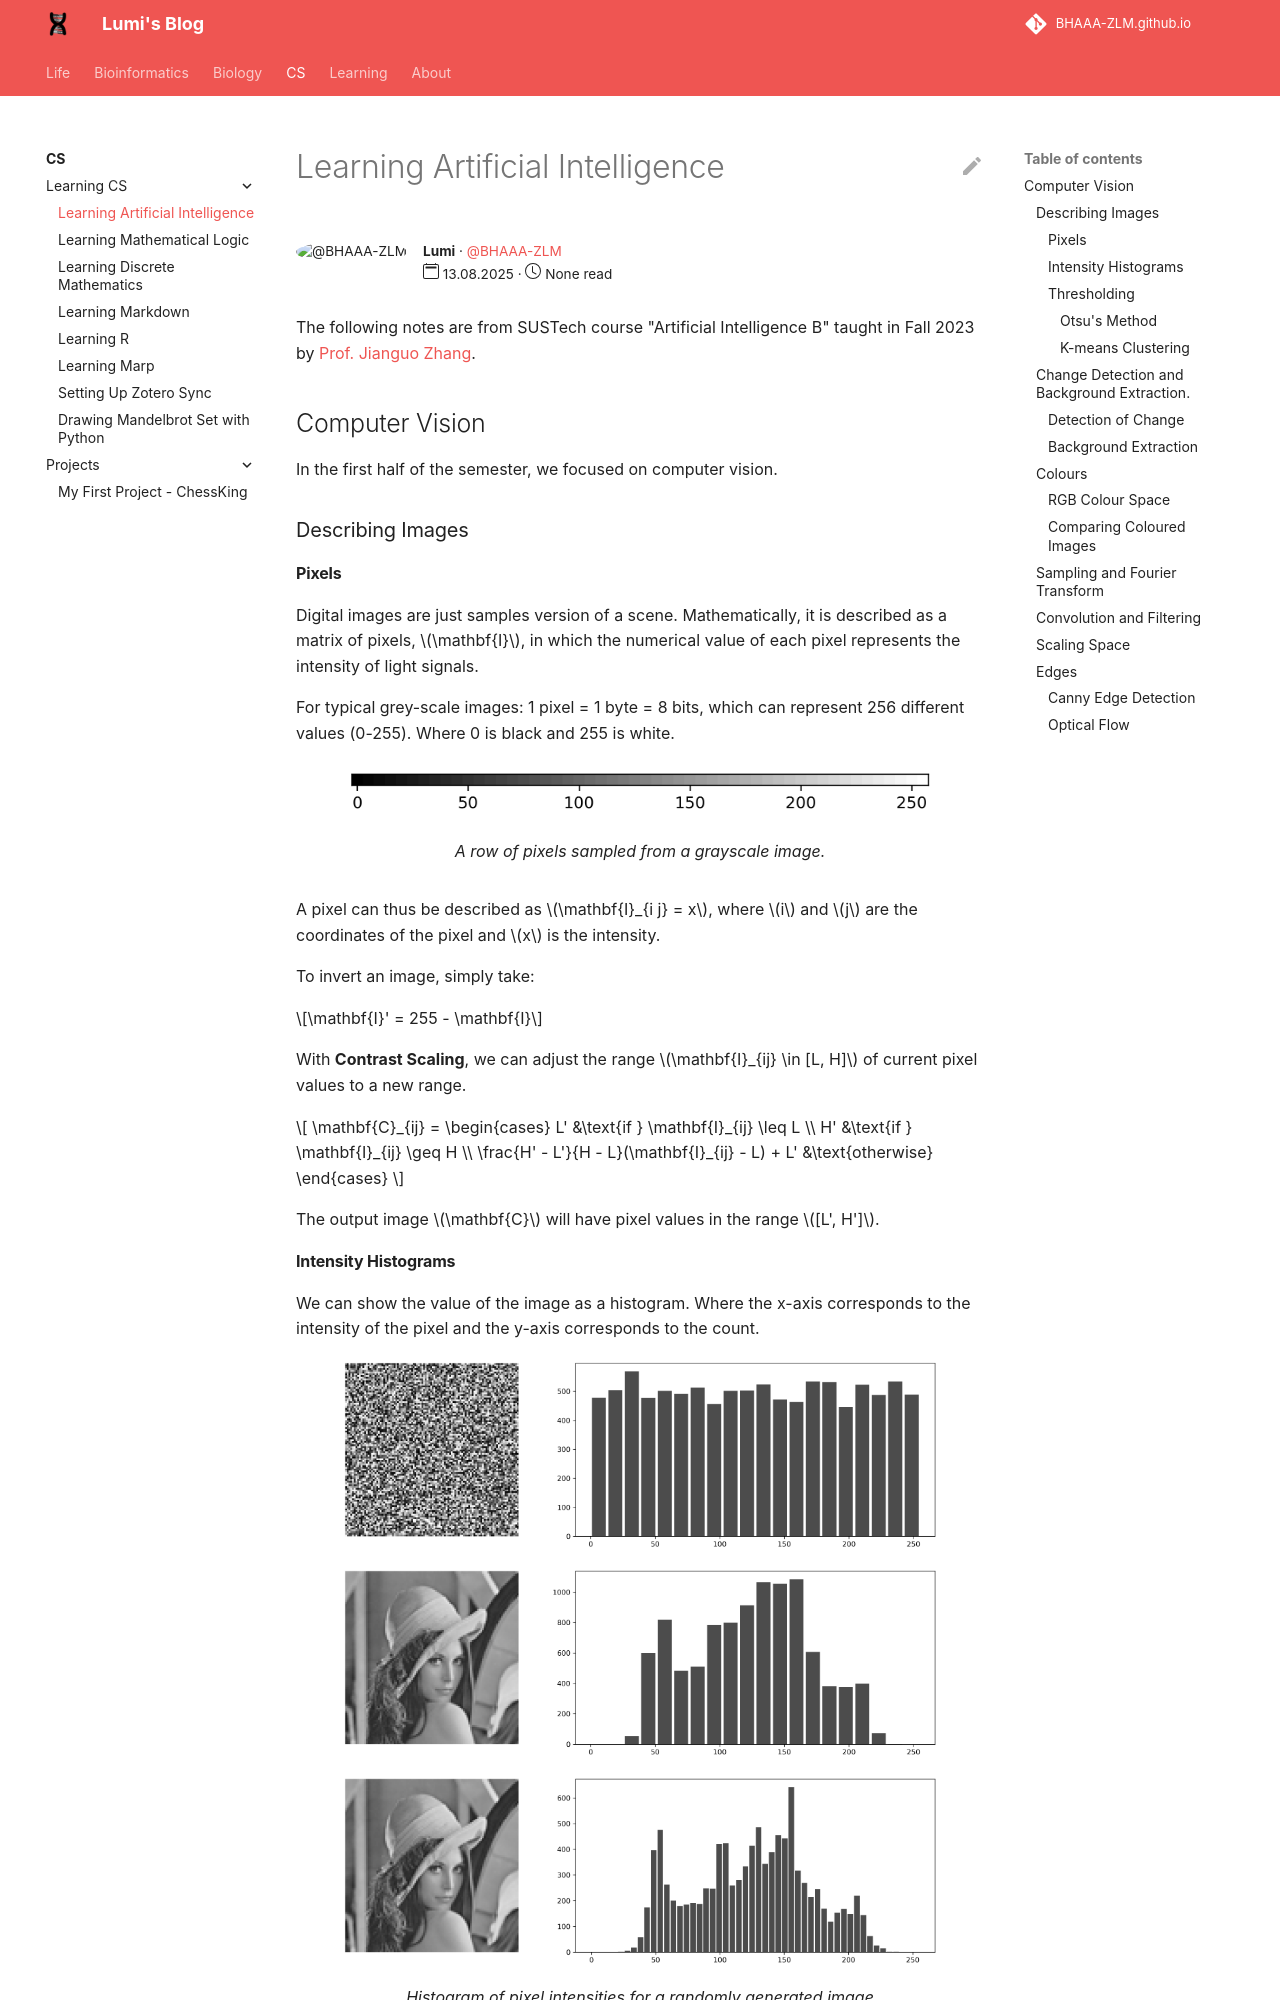

repository: BHAAA-ZLM/BHAAA-ZLM.github.io · page: CS/Learn CS/Artificial_Intelligence_B_notes/index.html · generator: mkdocs

---
title: Notes from Artificial Intelligence B
author: Lumi
author_gh_user: BHAAA-ZLM
read_time: 
publish_date: 13.08.2025
---

The following notes are from SUSTech course "Artificial Intelligence B" taught in Fall 2023 by [Prof. Jianguo Zhang](https://faculty.sustech.edu.cn/?tagid=zhangjg&iscss=1&snapid=1&orderby=date&go=2&lang=en).

## Computer Vision

In the first half of the semester, we focused on computer vision.

### Describing Images

#### Pixels

Digital images are just samples version of a scene. Mathematically, it is described as a matrix of pixels, $\mathbf{I}$, in which the numerical value of each pixel represents the intensity of light signals.

For typical grey-scale images: 1 pixel = 1 byte = 8 bits, which can represent 256 different values (0-255). Where 0 is black and 255 is white.

<figure>
    <img src="../AI_B/grayscale_row.png" alt="Grayscale Image Row" width="600" caption="A row of pixels sampled from a grayscale image.">
    <figcaption>A row of pixels sampled from a grayscale image.</figcaption>
</figure>

A pixel can thus be described as $\mathbf{I}_{i j} = x$, where $i$ and $j$ are the coordinates of the pixel and $x$ is the intensity.

To invert an image, simply take:

$$\mathbf{I}' = 255 - \mathbf{I}$$

With **Contrast Scaling**, we can adjust the range $\mathbf{I}_{ij} \in [L, H]$ of current pixel values to a new range.

$$
\mathbf{C}_{ij} =  \begin{cases}
   L' &\text{if } \mathbf{I}_{ij} \leq L \\
   H' &\text{if } \mathbf{I}_{ij} \geq H \\
    \frac{H' - L'}{H - L}(\mathbf{I}_{ij} - L) + L' &\text{otherwise}
\end{cases}
$$

The output image $\mathbf{C}$ will have pixel values in the range $[L', H']$.

#### Intensity Histograms

We can show the value of the image as a histogram. Where the x-axis corresponds to the intensity of the pixel and the y-axis corresponds to the count.

<figure>
    <img src="../AI_B/histogram.png" alt="Histogram of Pixel Intensities" width="600" caption="Histogram of pixel intensities in a grayscale image.">
    <figcaption>Histogram of pixel intensities for a randomly generated image and Lenna.</figcaption>
</figure>

Quantization is important when we are comparing 

With the **normalized** histogram $h(x)$, we can calculate a lot of qualities of the image. For example, the mean $\mu$, variance $\sigma^2$, and entropy $H(h)$ of the histogram can be calculated as follows:

$$
\mu = \sum_{x=L}^{H} x \cdot h(x)
$$

$$
\sigma^2 = \sum_{x=L}^{H} (x - \mu)^2 \cdot h(x)
$$

$$
H(h) = -\sum_{x=L}^{H} h(x) \log_2 h(x)
$$

Higher entropy means more information is contained in the image. The distribution with highest entropy is the uniform distribution.

If we have two images, we can then calculate the cross-entropy between the two histograms $h_1(x)$ and $h_2(x)$ of the images as follows:

$$CE = -\sum_{x=L}^{H} h_1(x) \log_2 h_2(x)$$
